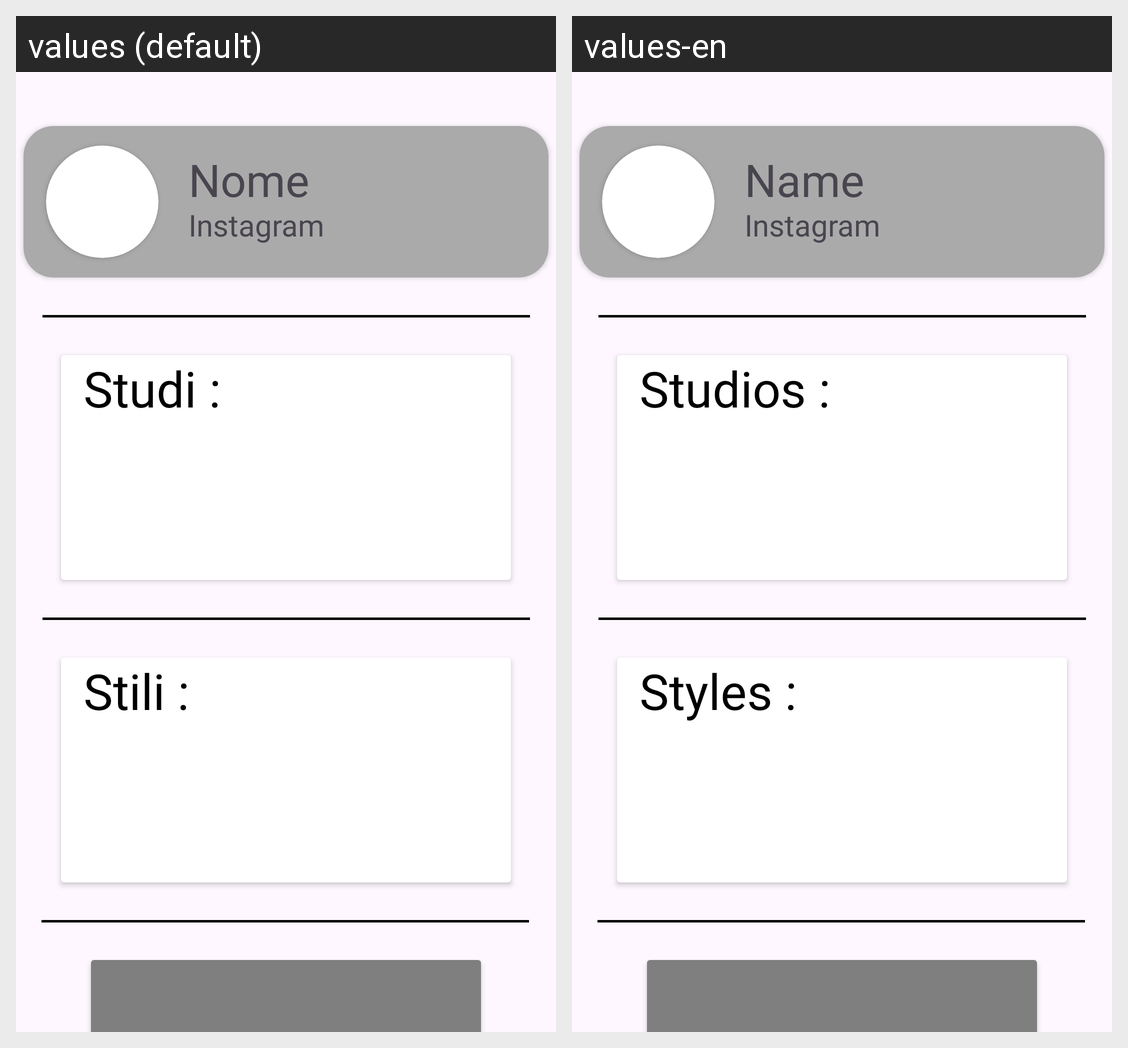

Here is an Android app screen in its default locale and in the app's own translations. Write out the translated-string differences for the strings that appear on this screen.
Android screen res/layout/activity_main.xml rendered under 2 locales, left to right: values (default), values-en. Device: Nexus 5 (rendered at 1080×1920; each locale shown at half size, 540×960, under a caption strip naming it); theme Theme.Test_ink.
Strings drawn on this screen, with the default value and each locale's value (text and hints the layout hard-codes, and strings that could not be matched under every locale, appear in the picture but are not listed):

name_tattoo
  values: Nome
  values-en: Name

ig_tattoo
  values: Instagram
  values-en: Instagram

tattoo_studi
  values: Studi :
  values-en: Studios : 

tattoo_style
  values: Stili :
  values-en: Styles :
